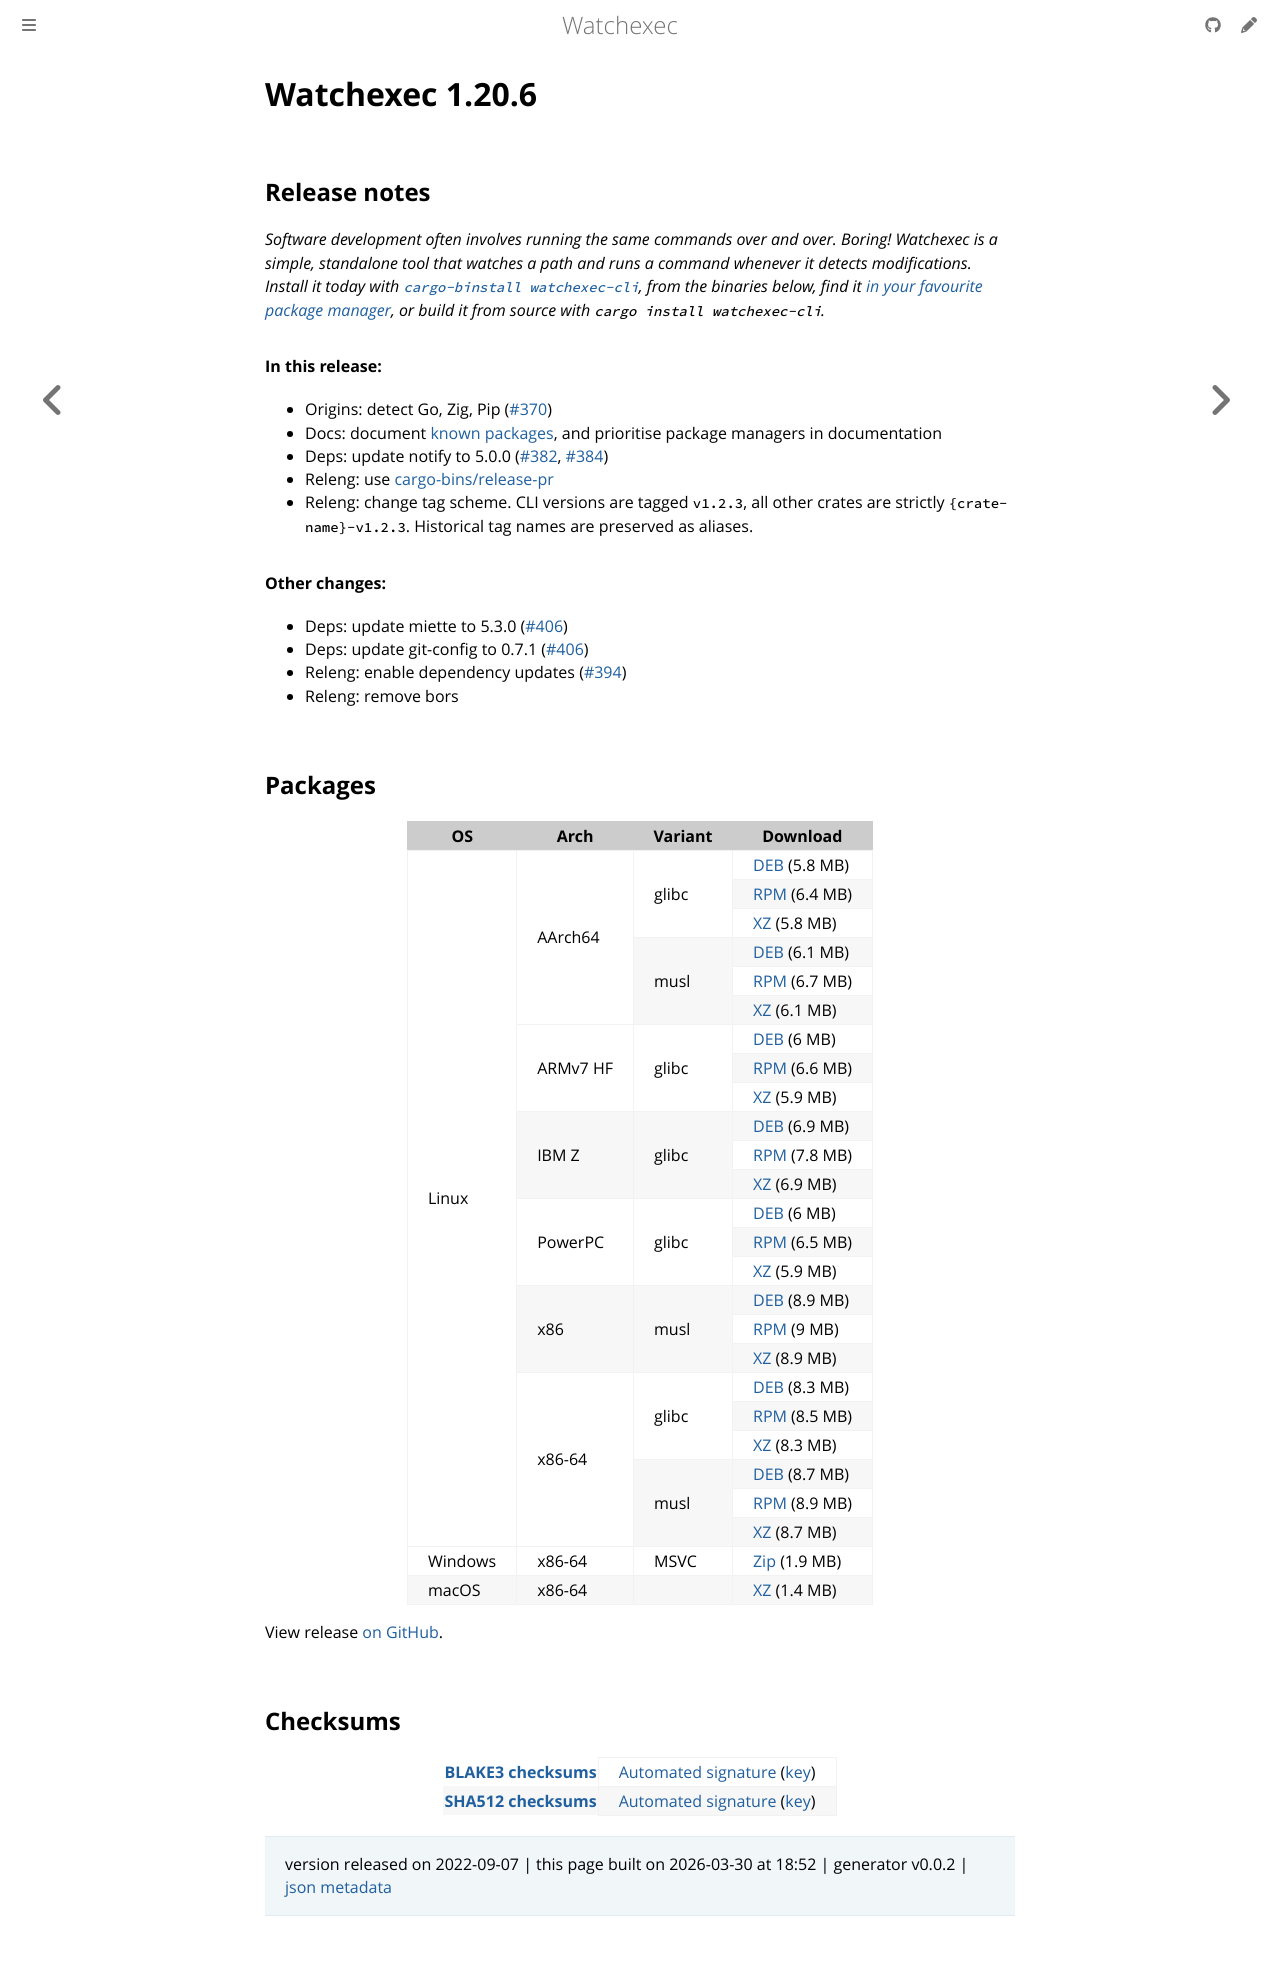

repository: watchexec/watchexec.github.io · page: downloads/watchexec/1.20.6/index.html · generator: mdbook

# Watchexec 1.20.6

## Release notes

<p dir="auto"><em>Software development often involves running the same commands over and over. Boring! Watchexec is a simple, standalone tool that watches a path and runs a command whenever it detects modifications. Install it today with <a href="https://github.com/cargo-bins/cargo-binstall"><code class="notranslate">cargo-binstall watchexec-cli</code></a>, from the binaries below, find it <a href="https://github.com/watchexec/watchexec/blob/main/doc/packages.md">in your favourite package manager</a>, or build it from source with <code class="notranslate">cargo install watchexec-cli</code>.</em></p>
<h4 dir="auto">In this release:</h4>
<ul dir="auto">
<li>Origins: detect Go, Zig, Pip (<a class="issue-link js-issue-link" data-error-text="Failed to load title" data-id="1300586648" data-permission-text="Title is private" data-url="https://github.com/watchexec/watchexec/issues/370" data-hovercard-type="pull_request" data-hovercard-url="/watchexec/watchexec/pull/370/hovercard" href="https://github.com/watchexec/watchexec/pull/370">#370</a>)</li>
<li>Docs: document <a href="https://github.com/watchexec/watchexec/blob/main/doc/packages.md">known packages</a>, and prioritise package managers in documentation</li>
<li>Deps: update notify to 5.0.0 (<a class="issue-link js-issue-link" data-error-text="Failed to load title" data-id="1348326448" data-permission-text="Title is private" data-url="https://github.com/watchexec/watchexec/issues/382" data-hovercard-type="issue" data-hovercard-url="/watchexec/watchexec/issues/382/hovercard" href="https://github.com/watchexec/watchexec/issues/382">#382</a>, <a class="issue-link js-issue-link" data-error-text="Failed to load title" data-id="1348966613" data-permission-text="Title is private" data-url="https://github.com/watchexec/watchexec/issues/384" data-hovercard-type="pull_request" data-hovercard-url="/watchexec/watchexec/pull/384/hovercard" href="https://github.com/watchexec/watchexec/pull/384">#384</a>)</li>
<li>Releng: use <a href="https://github.com/cargo-bins/release-pr">cargo-bins/release-pr</a></li>
<li>Releng: change tag scheme. CLI versions are tagged <code class="notranslate">v1.2.3</code>, all other crates are strictly <code class="notranslate">{crate-name}-v1.2.3</code>. Historical tag names are preserved as aliases.</li>
</ul>
<h4 dir="auto">Other changes:</h4>
<ul dir="auto">
<li>Deps: update miette to 5.3.0 (<a class="issue-link js-issue-link" data-error-text="Failed to load title" data-id="1364012865" data-permission-text="Title is private" data-url="https://github.com/watchexec/watchexec/issues/406" data-hovercard-type="pull_request" data-hovercard-url="/watchexec/watchexec/pull/406/hovercard" href="https://github.com/watchexec/watchexec/pull/406">#406</a>)</li>
<li>Deps: update git-config to 0.7.1 (<a class="issue-link js-issue-link" data-error-text="Failed to load title" data-id="1364012865" data-permission-text="Title is private" data-url="https://github.com/watchexec/watchexec/issues/406" data-hovercard-type="pull_request" data-hovercard-url="/watchexec/watchexec/pull/406/hovercard" href="https://github.com/watchexec/watchexec/pull/406">#406</a>)</li>
<li>Releng: enable dependency updates (<a class="issue-link js-issue-link" data-error-text="Failed to load title" data-id="1363967635" data-permission-text="Title is private" data-url="https://github.com/watchexec/watchexec/issues/394" data-hovercard-type="pull_request" data-hovercard-url="/watchexec/watchexec/pull/394/hovercard" href="https://github.com/watchexec/watchexec/pull/394">#394</a>)</li>
<li>Releng: remove bors</li>
</ul>

## Packages

<table class="downloads">
<thead>
<tr>
<th>OS</th>
<th>Arch</th>
<th>Variant</th>
<th>Download</th>


</tr>
</thead>
<tbody>
<tr>
						<td rowspan="24">Linux</td>
						
<td rowspan="6">AArch64</td>
            
						
<td rowspan="3">glibc</td>
            
<td><a class="download" href="https://github.com/watchexec/watchexec/releases/download/v1.20.6/watchexec-1.20.6-aarch64-unknown-linux-gnu.deb">DEB</a> (5.8 MB)</td>
						
</tr>
					
<tr>
						
						
						
<td><a class="download" href="https://github.com/watchexec/watchexec/releases/download/v1.20.6/watchexec-1.20.6-aarch64-unknown-linux-gnu.rpm">RPM</a> (6.4 MB)</td>
						
</tr>
					
<tr>
						
						
						
<td><a class="download" href="https://github.com/watchexec/watchexec/releases/download/v1.20.6/watchexec-1.20.6-aarch64-unknown-linux-gnu.tar.xz">XZ</a> (5.8 MB)</td>
						
</tr>
					
<tr>
						
						
						
<td rowspan="3">musl</td>
            
<td><a class="download" href="https://github.com/watchexec/watchexec/releases/download/v1.20.6/watchexec-1.20.6-aarch64-unknown-linux-musl.deb">DEB</a> (6.1 MB)</td>
						
</tr>
					
<tr>
						
						
						
<td><a class="download" href="https://github.com/watchexec/watchexec/releases/download/v1.20.6/watchexec-1.20.6-aarch64-unknown-linux-musl.rpm">RPM</a> (6.7 MB)</td>
						
</tr>
					
<tr>
						
						
						
<td><a class="download" href="https://github.com/watchexec/watchexec/releases/download/v1.20.6/watchexec-1.20.6-aarch64-unknown-linux-musl.tar.xz">XZ</a> (6.1 MB)</td>
						
</tr>
					
<tr>
						
						
<td rowspan="3">ARMv7 HF</td>
            
						
<td rowspan="3">glibc</td>
            
<td><a class="download" href="https://github.com/watchexec/watchexec/releases/download/v1.20.6/watchexec-1.20.6-armv7-unknown-linux-gnueabihf.deb">DEB</a> (6 MB)</td>
						
</tr>
					
<tr>
						
						
						
<td><a class="download" href="https://github.com/watchexec/watchexec/releases/download/v1.20.6/watchexec-1.20.6-armv7-unknown-linux-gnueabihf.rpm">RPM</a> (6.6 MB)</td>
						
</tr>
					
<tr>
						
						
						
<td><a class="download" href="https://github.com/watchexec/watchexec/releases/download/v1.20.6/watchexec-1.20.6-armv7-unknown-linux-gnueabihf.tar.xz">XZ</a> (5.9 MB)</td>
						
</tr>
					
<tr>
						
						
<td rowspan="3">IBM Z</td>
            
						
<td rowspan="3">glibc</td>
            
<td><a class="download" href="https://github.com/watchexec/watchexec/releases/download/v1.20.6/watchexec-1.20.6-s390x-unknown-linux-gnu.deb">DEB</a> (6.9 MB)</td>
						
</tr>
					
<tr>
						
						
						
<td><a class="download" href="https://github.com/watchexec/watchexec/releases/download/v1.20.6/watchexec-1.20.6-s390x-unknown-linux-gnu.rpm">RPM</a> (7.8 MB)</td>
						
</tr>
					
<tr>
						
						
						
<td><a class="download" href="https://github.com/watchexec/watchexec/releases/download/v1.20.6/watchexec-1.20.6-s390x-unknown-linux-gnu.tar.xz">XZ</a> (6.9 MB)</td>
						
</tr>
					
<tr>
						
						
<td rowspan="3">PowerPC</td>
            
						
<td rowspan="3">glibc</td>
            
<td><a class="download" href="https://github.com/watchexec/watchexec/releases/download/v1.20.6/watchexec-1.20.6-powerpc64le-unknown-linux-gnu.deb">DEB</a> (6 MB)</td>
						
</tr>
					
<tr>
						
						
						
<td><a class="download" href="https://github.com/watchexec/watchexec/releases/download/v1.20.6/watchexec-1.20.6-powerpc64le-unknown-linux-gnu.rpm">RPM</a> (6.5 MB)</td>
						
</tr>
					
<tr>
						
						
						
<td><a class="download" href="https://github.com/watchexec/watchexec/releases/download/v1.20.6/watchexec-1.20.6-powerpc64le-unknown-linux-gnu.tar.xz">XZ</a> (5.9 MB)</td>
						
</tr>
					
<tr>
						
						
<td rowspan="3">x86</td>
            
						
<td rowspan="3">musl</td>
            
<td><a class="download" href="https://github.com/watchexec/watchexec/releases/download/v1.20.6/watchexec-1.20.6-i686-unknown-linux-musl.deb">DEB</a> (8.9 MB)</td>
						
</tr>
					
<tr>
						
						
						
<td><a class="download" href="https://github.com/watchexec/watchexec/releases/download/v1.20.6/watchexec-1.20.6-i686-unknown-linux-musl.rpm">RPM</a> (9 MB)</td>
						
</tr>
					
<tr>
						
						
						
<td><a class="download" href="https://github.com/watchexec/watchexec/releases/download/v1.20.6/watchexec-1.20.6-i686-unknown-linux-musl.tar.xz">XZ</a> (8.9 MB)</td>
						
</tr>
					
<tr>
						
						
<td rowspan="6">x86-64</td>
            
						
<td rowspan="3">glibc</td>
            
<td><a class="download" href="https://github.com/watchexec/watchexec/releases/download/v1.20.6/watchexec-1.20.6-x86_64-unknown-linux-gnu.deb">DEB</a> (8.3 MB)</td>
						
</tr>
					
<tr>
						
						
						
<td><a class="download" href="https://github.com/watchexec/watchexec/releases/download/v1.20.6/watchexec-1.20.6-x86_64-unknown-linux-gnu.rpm">RPM</a> (8.5 MB)</td>
						
</tr>
					
<tr>
						
						
						
<td><a class="download" href="https://github.com/watchexec/watchexec/releases/download/v1.20.6/watchexec-1.20.6-x86_64-unknown-linux-gnu.tar.xz">XZ</a> (8.3 MB)</td>
						
</tr>
					
<tr>
						
						
						
<td rowspan="3">musl</td>
            
<td><a class="download" href="https://github.com/watchexec/watchexec/releases/download/v1.20.6/watchexec-1.20.6-x86_64-unknown-linux-musl.deb">DEB</a> (8.7 MB)</td>
						
</tr>
					
<tr>
						
						
						
<td><a class="download" href="https://github.com/watchexec/watchexec/releases/download/v1.20.6/watchexec-1.20.6-x86_64-unknown-linux-musl.rpm">RPM</a> (8.9 MB)</td>
						
</tr>
					
<tr>
						
						
						
<td><a class="download" href="https://github.com/watchexec/watchexec/releases/download/v1.20.6/watchexec-1.20.6-x86_64-unknown-linux-musl.tar.xz">XZ</a> (8.7 MB)</td>
						
</tr>
					
<tr>
						<td rowspan="1">Windows</td>
						
<td rowspan="1">x86-64</td>
            
						
<td rowspan="1">MSVC</td>
            
<td><a class="download" href="https://github.com/watchexec/watchexec/releases/download/v1.20.6/watchexec-1.20.6-x86_64-pc-windows-msvc.zip">Zip</a> (1.9 MB)</td>
						
</tr>
					
<tr>
						<td rowspan="1">macOS</td>
						
<td rowspan="1">x86-64</td>
            
						
<td rowspan="1"></td>
            
<td><a class="download" href="https://github.com/watchexec/watchexec/releases/download/v1.20.6/watchexec-1.20.6-x86_64-apple-darwin.tar.xz">XZ</a> (1.4 MB)</td>
						
</tr>
					</tbody>
</table>


View release [on GitHub](https://github.com/watchexec/watchexec/releases/v1.20.6).

## Checksums

<table class="signatures">
	
<tr>
<th><a href="https://github.com/watchexec/watchexec/releases/download/v1.20.6/B3SUMS">BLAKE3 checksums</a></th>
		
<td>
<a href="https://github.com/watchexec/watchexec/releases/download/v1.20.6/B3SUMS.auto.minisig">Automated signature</a>
(<a href="https://raw.githubusercontent.com/watchexec/watchexec/v1.20.6/.github/workflows/release.pub">key</a>)
</td>
		
</tr>
	
<tr>
<th><a href="https://github.com/watchexec/watchexec/releases/download/v1.20.6/SHA512SUMS">SHA512 checksums</a></th>
		
<td>
<a href="https://github.com/watchexec/watchexec/releases/download/v1.20.6/SHA512SUMS.auto.minisig">Automated signature</a>
(<a href="https://raw.githubusercontent.com/watchexec/watchexec/v1.20.6/.github/workflows/release.pub">key</a>)
</td>
		
</tr>
	
</table>




>	 version released on 2022-09-07
>	|
>	this page built on 2026-03-30 at 18:52
>	| generator v0.0.2
>	| [json metadata](meta.json)
